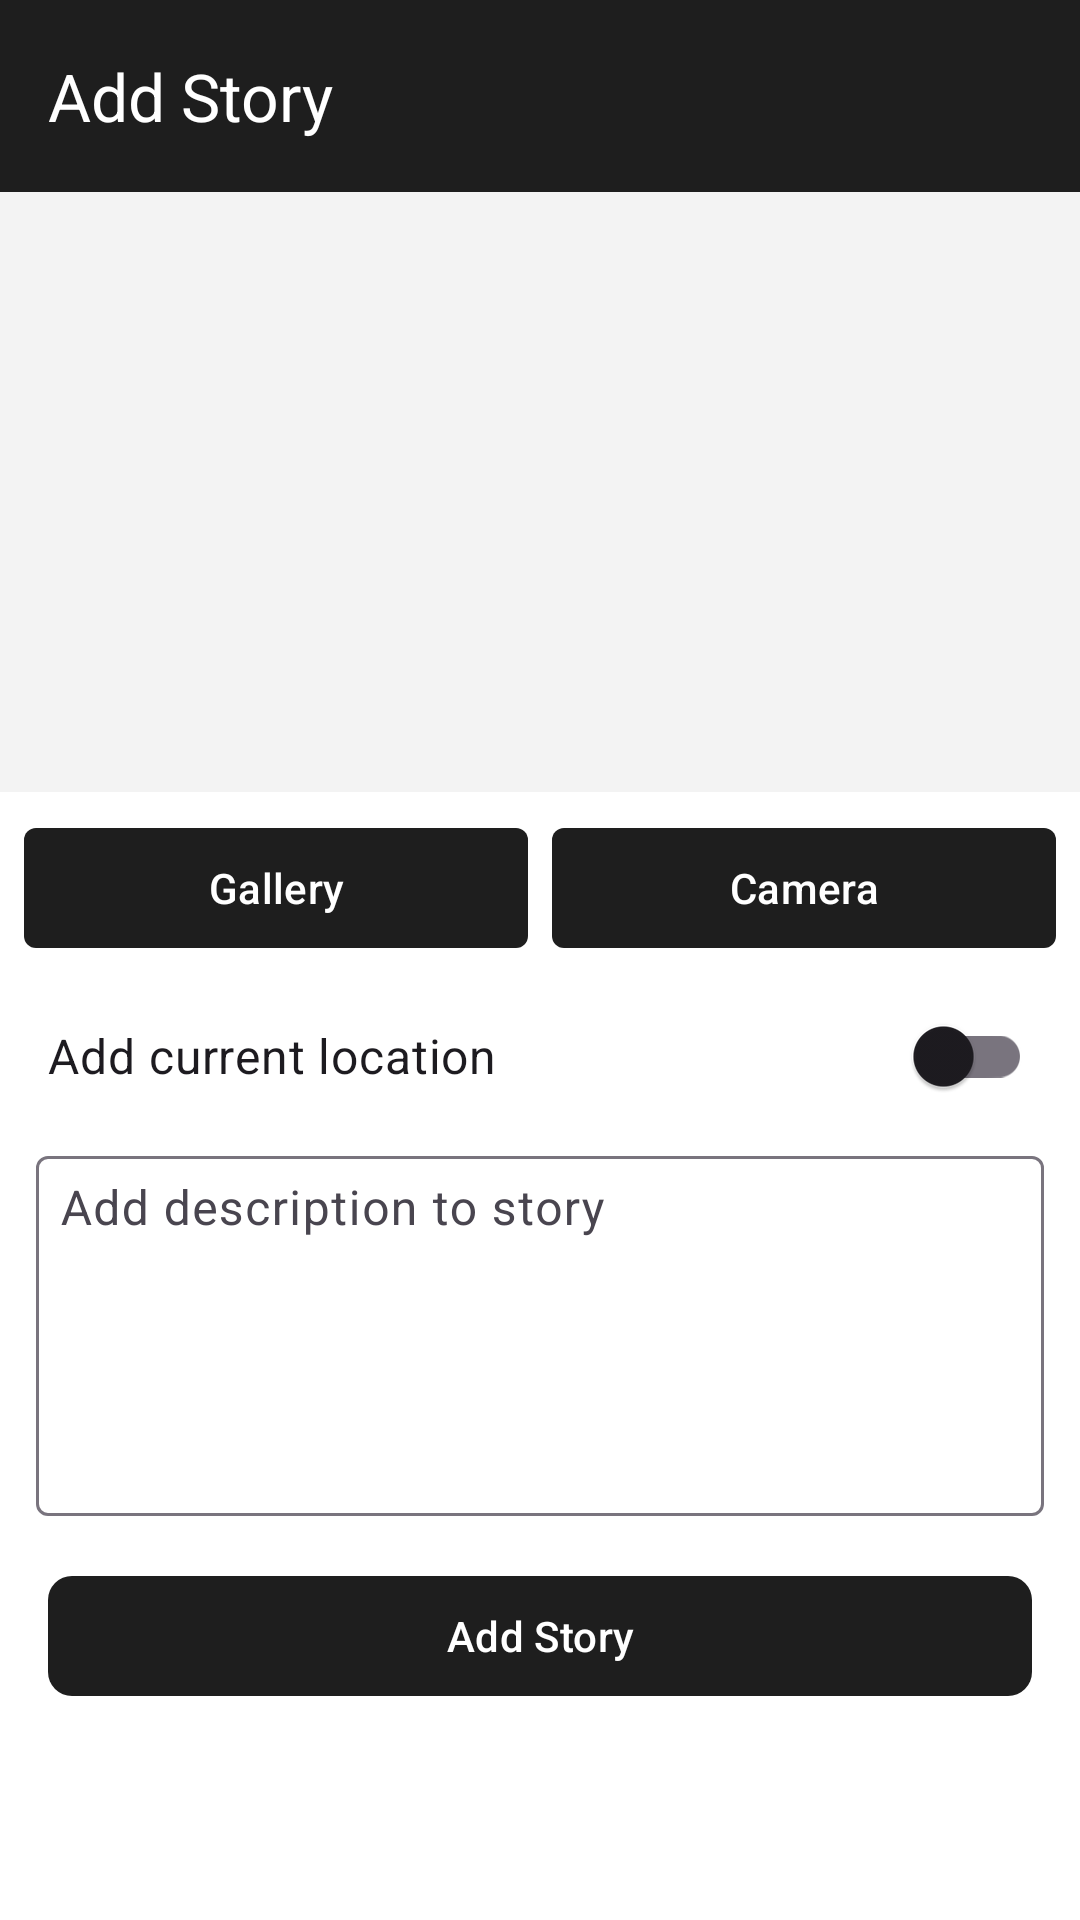

Android layout source for this screen:
<!-- AndroidManifest.xml: application theme Theme.Storey -->
<!-- res/layout/activity_add_story.xml -->
<?xml version="1.0" encoding="utf-8"?>
<LinearLayout xmlns:android="http://schemas.android.com/apk/res/android"
    xmlns:app="http://schemas.android.com/apk/res-auto"
    xmlns:tools="http://schemas.android.com/tools"
    android:id="@+id/main"
    android:layout_width="match_parent"
    android:layout_height="match_parent"
    android:background="@color/white"
    android:orientation="vertical"
    tools:context=".ui.addstory.AddStoryActivity">

    <androidx.appcompat.widget.Toolbar
        android:id="@+id/toolbar"
        android:layout_width="match_parent"
        android:layout_height="wrap_content"
        android:background="?colorPrimary"
        android:elevation="8dp"
        app:navigationIcon="@drawable/ic_back"
        app:title="@string/add_story"
        app:titleTextColor="@color/white" />

    <ImageView
        android:id="@+id/iv_story"
        android:layout_width="match_parent"
        android:layout_height="200dp"
        android:background="@color/lightGray"
        android:contentDescription="@string/app_name"
        android:scaleType="fitCenter"
        app:layout_constraintTop_toTopOf="parent" />

    <LinearLayout
        android:layout_width="match_parent"
        android:layout_height="wrap_content"
        android:layout_margin="8dp"
        android:orientation="horizontal">

        <com.google.android.material.button.MaterialButton
            android:id="@+id/btn_gallery"
            android:layout_width="0dp"
            android:layout_height="wrap_content"
            android:layout_weight="1"
            android:text="@string/gallery"
            app:cornerRadius="4dp" />

        <com.google.android.material.button.MaterialButton
            android:id="@+id/btn_camera"
            android:layout_width="0dp"
            android:layout_height="wrap_content"
            android:layout_marginStart="8dp"
            android:layout_weight="1"
            android:text="@string/camera"
            app:cornerRadius="4dp" />

    </LinearLayout>

    <com.google.android.material.switchmaterial.SwitchMaterial
        android:id="@+id/switch_location"
        android:layout_width="match_parent"
        android:layout_height="wrap_content"
        android:layout_marginHorizontal="16dp"
        android:text="@string/add_current_location"
        android:textSize="16sp" />

    <com.google.android.material.textfield.TextInputLayout
        android:id="@+id/tv_location_layout"
        style="@style/ThemeOverlay.Material3.TextInputEditText.OutlinedBox"
        android:layout_width="match_parent"
        android:layout_height="wrap_content"
        android:layout_marginTop="4dp"
        android:visibility="gone">

        <androidx.appcompat.widget.AppCompatMultiAutoCompleteTextView
            android:id="@+id/tv_location"
            android:layout_width="match_parent"
            android:layout_height="wrap_content"
            android:layout_margin="12dp"
            android:padding="8dp"
            android:textStyle="italic"
            tools:text="Location" />

    </com.google.android.material.textfield.TextInputLayout>


    <com.google.android.material.textfield.TextInputLayout
        style="@style/ThemeOverlay.Material3.TextInputEditText.OutlinedBox"
        android:layout_width="match_parent"
        android:layout_height="wrap_content"
        android:layout_marginTop="4dp">

        <com.google.android.material.textfield.TextInputEditText
            android:id="@+id/ed_desc"
            android:layout_width="match_parent"
            android:layout_height="120dp"
            android:layout_margin="12dp"
            android:gravity="start"
            android:hint="@string/add_description_to_story"
            android:importantForAutofill="no"
            android:inputType="textMultiLine"
            android:padding="8dp"
            android:textColorHint="@android:color/darker_gray" />

    </com.google.android.material.textfield.TextInputLayout>

    <com.google.android.material.button.MaterialButton
        android:id="@+id/btn_upload"
        android:layout_width="match_parent"
        android:layout_height="wrap_content"
        android:layout_marginHorizontal="16dp"
        android:layout_marginTop="4dp"
        android:text="@string/add_story"
        app:cornerRadius="8dp" />

    <ProgressBar
        android:id="@+id/progressbar"
        android:layout_width="match_parent"
        android:layout_height="wrap_content"
        android:layout_gravity="end"
        android:visibility="gone"
        app:layout_constraintBottom_toBottomOf="@id/btn_upload"
        app:layout_constraintEnd_toEndOf="parent"
        app:layout_constraintStart_toStartOf="@id/btn_upload"
        app:layout_constraintTop_toTopOf="@id/btn_upload" />

</LinearLayout>
<!-- resources referenced by this layout -->
<resources>
  <color name="lightGray">#F3F3F3</color>
  <color name="white">#FFFFFFFF</color>
  <string name="add_current_location">Add current location</string>
  <string name="add_description_to_story">Add description to story</string>
  <string name="add_story">Add Story</string>
  <string name="app_name">Storey</string>
  <string name="camera">Camera</string>
  <string name="gallery">Gallery</string>
  <style name="Theme.Storey" parent="Base.Theme.Storey">
          <item name="android:statusBarColor">?colorPrimary</item>
      </style>
  <style name="Base.Theme.Storey" parent="Theme.Material3.Light.NoActionBar">
          <item name="colorPrimary">@color/gray</item>
      </style>
  <color name="gray">#1e1e1e</color>
</resources>
